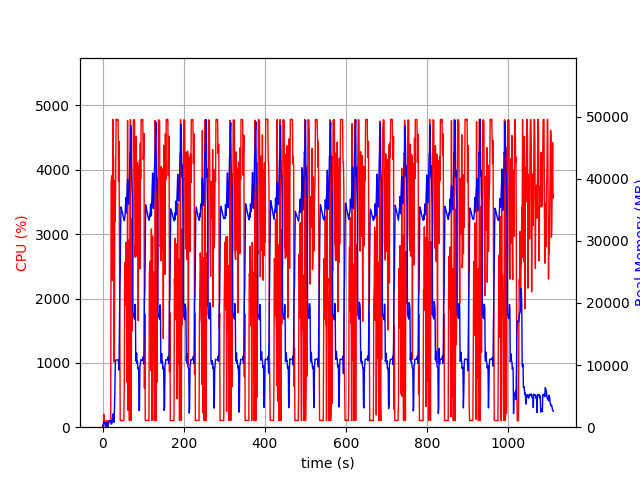

Data behind this chart, as committed beside it:
elapsed_time, nproc, cpu, mem_real, mem_virtual
3.910064697265625e-05, 1, 0.0, 7.719, 3185
1.006, 2, 29.8, 56.14, 167.2
2.014, 4, 11.9, 544.4, 2228
3.022, 4, 200.4, 798, 2530
4.03, 4, 100.2, 796.9, 2538
5.038, 3, 100.2, 676.5, 2093
6.046, 3, 98.3, 761.9, 2205
7.053, 3, 1.0, 240.9, 1531
8.06, 3, 3.0, 305.9, 1599
9.067, 3, 2.0, 152.2, 1449
10.08, 3, 99.3, 363, 1661
11.08, 6, 3.0, 794.1, 2946
12.09, 4, 3.0, 374.4, 1918
13.1, 1, 44.7, 111.9, 773.2
14.1, 1, 100.2, 565.9, 1893
15.11, 1, 99.2, 577.9, 3179
16.12, 1, 99.3, 861.9, 3179
17.13, 1, 100.2, 1054, 2667
18.13, 1, 100.2, 1054, 2667
19.14, 1, 99.3, 1054, 2667
20.15, 1, 100.3, 1076, 3200
21.16, 1, 3782, 498.9, 6649
22.17, 1, 3880, 530.2, 6685
23.19, 1, 3908, 551, 7257
24.19, 1, 2277, 1641, 7257
25.22, 1, 4787, 1641, 7257
26.23, 1, 4216, 2153, 7257
27.25, 1, 4204, 809.4, 7257
28.27, 1, 1012, 793.2, 8289
29.27, 1, 1096, 2607, 9341
30.32, 1, 3830, 5553, 13213
31.33, 1, 3198, 9927, 22963
32.34, 1, 3830, 10825, 22963
33.36, 1, 4786, 10825, 22963
34.38, 1, 4783, 10825, 22963
35.4, 1, 4783, 10825, 22963
36.42, 1, 4777, 10825, 22963
37.43, 1, 4780, 10825, 22963
38.45, 1, 4779, 10825, 22963
39.47, 1, 3824, 10571, 22963
40.49, 1, 4448, 9204, 24019
41.51, 1, 3167, 15799, 38416
42.51, 1, 1760, 21313, 38416
43.52, 1, 110.3, 24914, 58896
44.53, 1, 102.2, 32077, 58896
45.54, 1, 104.2, 35475, 58896
46.54, 1, 104.3, 35260, 58896
47.55, 1, 104.2, 34943, 58896
48.56, 1, 102.3, 34614, 58896
49.56, 1, 104.3, 34283, 58896
50.57, 1, 101.2, 34005, 58896
51.58, 1, 100.3, 33732, 58896
52.59, 1, 101.3, 33453, 58896
53.59, 1, 664.7, 33252, 58896
54.6, 1, 2558, 33581, 58896
55.61, 1, 2514, 34195, 58896
56.62, 1, 1894, 35859, 58896
57.63, 1, 2874, 36973, 58896
58.64, 1, 2010, 34494, 58896
59.67, 1, 1202, 36133, 83472
... 1,038 more rows
